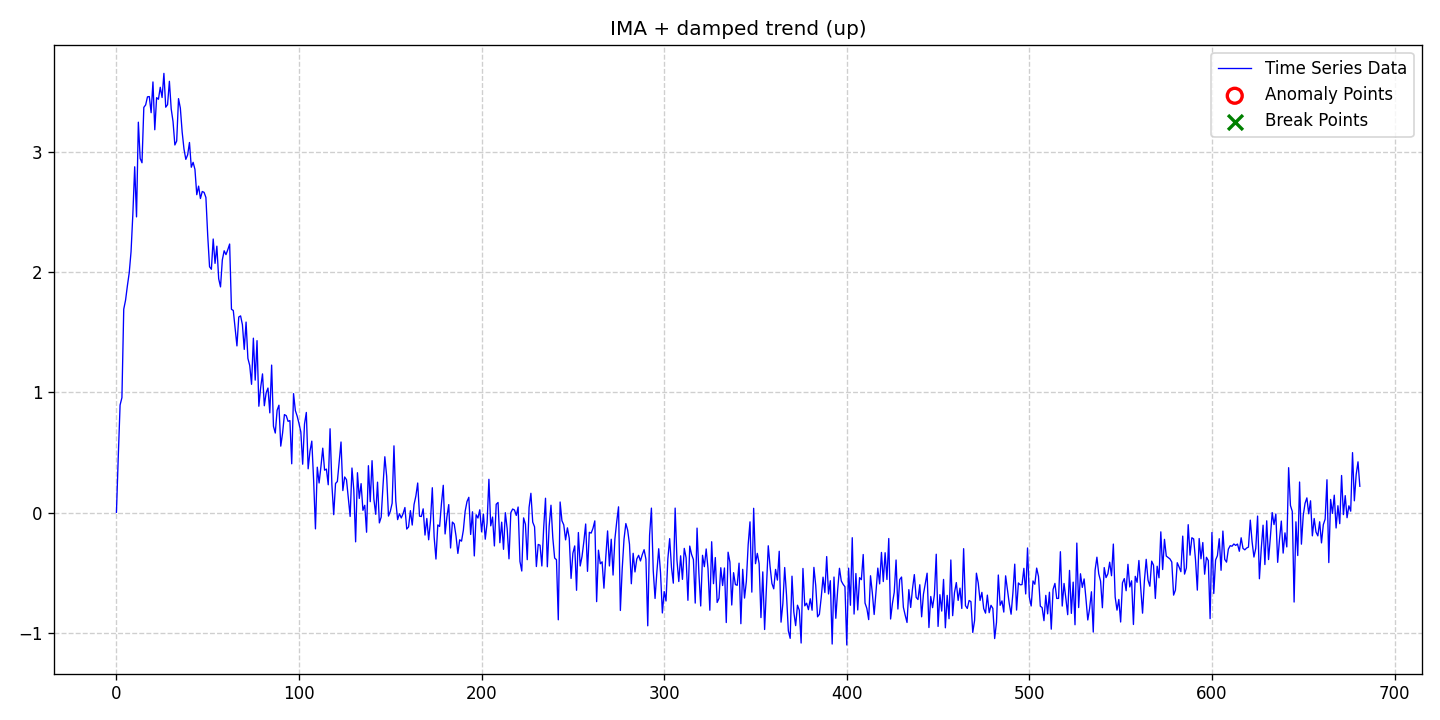

Source data for this figure (header and first rows):
date, data, stationary, det_lin_up, det_lin_down, det_quad, det_cubic, det_exp, det_damped, stoc_trend, volatility, single_seas, multiple_seas, point_anom_single, point_anom_multi, collect_anom, context_anom, mean_shift, var_shift, trend_shift, point_anom_count, point_anom_location, point_anom_point, collect_anom_count
2020-01-01, 0.001653, 0, 0, 0, 0, 0, 0, 1, 1, 0, 0, 0, 0, 0, 0, 0, 0, 0, 0, 0, none, , 0
2020-01-02, 0.4629, 0, 0, 0, 0, 0, 0, 1, 1, 0, 0, 0, 0, 0, 0, 0, 0, 0, 0, 0, none, , 0
2020-01-03, 0.8951, 0, 0, 0, 0, 0, 0, 1, 1, 0, 0, 0, 0, 0, 0, 0, 0, 0, 0, 0, none, , 0
2020-01-04, 0.956, 0, 0, 0, 0, 0, 0, 1, 1, 0, 0, 0, 0, 0, 0, 0, 0, 0, 0, 0, none, , 0
2020-01-05, 1.693, 0, 0, 0, 0, 0, 0, 1, 1, 0, 0, 0, 0, 0, 0, 0, 0, 0, 0, 0, none, , 0
2020-01-06, 1.768, 0, 0, 0, 0, 0, 0, 1, 1, 0, 0, 0, 0, 0, 0, 0, 0, 0, 0, 0, none, , 0
2020-01-07, 1.887, 0, 0, 0, 0, 0, 0, 1, 1, 0, 0, 0, 0, 0, 0, 0, 0, 0, 0, 0, none, , 0
2020-01-08, 1.995, 0, 0, 0, 0, 0, 0, 1, 1, 0, 0, 0, 0, 0, 0, 0, 0, 0, 0, 0, none, , 0
2020-01-09, 2.171, 0, 0, 0, 0, 0, 0, 1, 1, 0, 0, 0, 0, 0, 0, 0, 0, 0, 0, 0, none, , 0
2020-01-10, 2.488, 0, 0, 0, 0, 0, 0, 1, 1, 0, 0, 0, 0, 0, 0, 0, 0, 0, 0, 0, none, , 0
2020-01-11, 2.878, 0, 0, 0, 0, 0, 0, 1, 1, 0, 0, 0, 0, 0, 0, 0, 0, 0, 0, 0, none, , 0
2020-01-12, 2.461, 0, 0, 0, 0, 0, 0, 1, 1, 0, 0, 0, 0, 0, 0, 0, 0, 0, 0, 0, none, , 0
2020-01-13, 3.249, 0, 0, 0, 0, 0, 0, 1, 1, 0, 0, 0, 0, 0, 0, 0, 0, 0, 0, 0, none, , 0
2020-01-14, 2.947, 0, 0, 0, 0, 0, 0, 1, 1, 0, 0, 0, 0, 0, 0, 0, 0, 0, 0, 0, none, , 0
2020-01-15, 2.911, 0, 0, 0, 0, 0, 0, 1, 1, 0, 0, 0, 0, 0, 0, 0, 0, 0, 0, 0, none, , 0
2020-01-16, 3.372, 0, 0, 0, 0, 0, 0, 1, 1, 0, 0, 0, 0, 0, 0, 0, 0, 0, 0, 0, none, , 0
2020-01-17, 3.393, 0, 0, 0, 0, 0, 0, 1, 1, 0, 0, 0, 0, 0, 0, 0, 0, 0, 0, 0, none, , 0
2020-01-18, 3.46, 0, 0, 0, 0, 0, 0, 1, 1, 0, 0, 0, 0, 0, 0, 0, 0, 0, 0, 0, none, , 0
2020-01-19, 3.462, 0, 0, 0, 0, 0, 0, 1, 1, 0, 0, 0, 0, 0, 0, 0, 0, 0, 0, 0, none, , 0
2020-01-20, 3.328, 0, 0, 0, 0, 0, 0, 1, 1, 0, 0, 0, 0, 0, 0, 0, 0, 0, 0, 0, none, , 0
2020-01-21, 3.584, 0, 0, 0, 0, 0, 0, 1, 1, 0, 0, 0, 0, 0, 0, 0, 0, 0, 0, 0, none, , 0
2020-01-22, 3.186, 0, 0, 0, 0, 0, 0, 1, 1, 0, 0, 0, 0, 0, 0, 0, 0, 0, 0, 0, none, , 0
2020-01-23, 3.453, 0, 0, 0, 0, 0, 0, 1, 1, 0, 0, 0, 0, 0, 0, 0, 0, 0, 0, 0, none, , 0
2020-01-24, 3.44, 0, 0, 0, 0, 0, 0, 1, 1, 0, 0, 0, 0, 0, 0, 0, 0, 0, 0, 0, none, , 0
2020-01-25, 3.54, 0, 0, 0, 0, 0, 0, 1, 1, 0, 0, 0, 0, 0, 0, 0, 0, 0, 0, 0, none, , 0
2020-01-26, 3.454, 0, 0, 0, 0, 0, 0, 1, 1, 0, 0, 0, 0, 0, 0, 0, 0, 0, 0, 0, none, , 0
2020-01-27, 3.655, 0, 0, 0, 0, 0, 0, 1, 1, 0, 0, 0, 0, 0, 0, 0, 0, 0, 0, 0, none, , 0
2020-01-28, 3.374, 0, 0, 0, 0, 0, 0, 1, 1, 0, 0, 0, 0, 0, 0, 0, 0, 0, 0, 0, none, , 0
2020-01-29, 3.395, 0, 0, 0, 0, 0, 0, 1, 1, 0, 0, 0, 0, 0, 0, 0, 0, 0, 0, 0, none, , 0
2020-01-30, 3.589, 0, 0, 0, 0, 0, 0, 1, 1, 0, 0, 0, 0, 0, 0, 0, 0, 0, 0, 0, none, , 0
2020-01-31, 3.359, 0, 0, 0, 0, 0, 0, 1, 1, 0, 0, 0, 0, 0, 0, 0, 0, 0, 0, 0, none, , 0
2020-02-01, 3.254, 0, 0, 0, 0, 0, 0, 1, 1, 0, 0, 0, 0, 0, 0, 0, 0, 0, 0, 0, none, , 0
2020-02-02, 3.059, 0, 0, 0, 0, 0, 0, 1, 1, 0, 0, 0, 0, 0, 0, 0, 0, 0, 0, 0, none, , 0
2020-02-03, 3.092, 0, 0, 0, 0, 0, 0, 1, 1, 0, 0, 0, 0, 0, 0, 0, 0, 0, 0, 0, none, , 0
2020-02-04, 3.445, 0, 0, 0, 0, 0, 0, 1, 1, 0, 0, 0, 0, 0, 0, 0, 0, 0, 0, 0, none, , 0
2020-02-05, 3.367, 0, 0, 0, 0, 0, 0, 1, 1, 0, 0, 0, 0, 0, 0, 0, 0, 0, 0, 0, none, , 0
2020-02-06, 3.167, 0, 0, 0, 0, 0, 0, 1, 1, 0, 0, 0, 0, 0, 0, 0, 0, 0, 0, 0, none, , 0
2020-02-07, 3.025, 0, 0, 0, 0, 0, 0, 1, 1, 0, 0, 0, 0, 0, 0, 0, 0, 0, 0, 0, none, , 0
2020-02-08, 2.94, 0, 0, 0, 0, 0, 0, 1, 1, 0, 0, 0, 0, 0, 0, 0, 0, 0, 0, 0, none, , 0
2020-02-09, 2.977, 0, 0, 0, 0, 0, 0, 1, 1, 0, 0, 0, 0, 0, 0, 0, 0, 0, 0, 0, none, , 0
2020-02-10, 3.08, 0, 0, 0, 0, 0, 0, 1, 1, 0, 0, 0, 0, 0, 0, 0, 0, 0, 0, 0, none, , 0
2020-02-11, 2.874, 0, 0, 0, 0, 0, 0, 1, 1, 0, 0, 0, 0, 0, 0, 0, 0, 0, 0, 0, none, , 0
2020-02-12, 2.915, 0, 0, 0, 0, 0, 0, 1, 1, 0, 0, 0, 0, 0, 0, 0, 0, 0, 0, 0, none, , 0
2020-02-13, 2.856, 0, 0, 0, 0, 0, 0, 1, 1, 0, 0, 0, 0, 0, 0, 0, 0, 0, 0, 0, none, , 0
2020-02-14, 2.645, 0, 0, 0, 0, 0, 0, 1, 1, 0, 0, 0, 0, 0, 0, 0, 0, 0, 0, 0, none, , 0
2020-02-15, 2.717, 0, 0, 0, 0, 0, 0, 1, 1, 0, 0, 0, 0, 0, 0, 0, 0, 0, 0, 0, none, , 0
2020-02-16, 2.614, 0, 0, 0, 0, 0, 0, 1, 1, 0, 0, 0, 0, 0, 0, 0, 0, 0, 0, 0, none, , 0
2020-02-17, 2.672, 0, 0, 0, 0, 0, 0, 1, 1, 0, 0, 0, 0, 0, 0, 0, 0, 0, 0, 0, none, , 0
2020-02-18, 2.665, 0, 0, 0, 0, 0, 0, 1, 1, 0, 0, 0, 0, 0, 0, 0, 0, 0, 0, 0, none, , 0
2020-02-19, 2.622, 0, 0, 0, 0, 0, 0, 1, 1, 0, 0, 0, 0, 0, 0, 0, 0, 0, 0, 0, none, , 0
2020-02-20, 2.303, 0, 0, 0, 0, 0, 0, 1, 1, 0, 0, 0, 0, 0, 0, 0, 0, 0, 0, 0, none, , 0
2020-02-21, 2.046, 0, 0, 0, 0, 0, 0, 1, 1, 0, 0, 0, 0, 0, 0, 0, 0, 0, 0, 0, none, , 0
2020-02-22, 2.025, 0, 0, 0, 0, 0, 0, 1, 1, 0, 0, 0, 0, 0, 0, 0, 0, 0, 0, 0, none, , 0
2020-02-23, 2.277, 0, 0, 0, 0, 0, 0, 1, 1, 0, 0, 0, 0, 0, 0, 0, 0, 0, 0, 0, none, , 0
2020-02-24, 2.074, 0, 0, 0, 0, 0, 0, 1, 1, 0, 0, 0, 0, 0, 0, 0, 0, 0, 0, 0, none, , 0
2020-02-25, 2.217, 0, 0, 0, 0, 0, 0, 1, 1, 0, 0, 0, 0, 0, 0, 0, 0, 0, 0, 0, none, , 0
2020-02-26, 1.946, 0, 0, 0, 0, 0, 0, 1, 1, 0, 0, 0, 0, 0, 0, 0, 0, 0, 0, 0, none, , 0
2020-02-27, 1.878, 0, 0, 0, 0, 0, 0, 1, 1, 0, 0, 0, 0, 0, 0, 0, 0, 0, 0, 0, none, , 0
2020-02-28, 2.103, 0, 0, 0, 0, 0, 0, 1, 1, 0, 0, 0, 0, 0, 0, 0, 0, 0, 0, 0, none, , 0
2020-02-29, 2.179, 0, 0, 0, 0, 0, 0, 1, 1, 0, 0, 0, 0, 0, 0, 0, 0, 0, 0, 0, none, , 0
... 622 more rows
